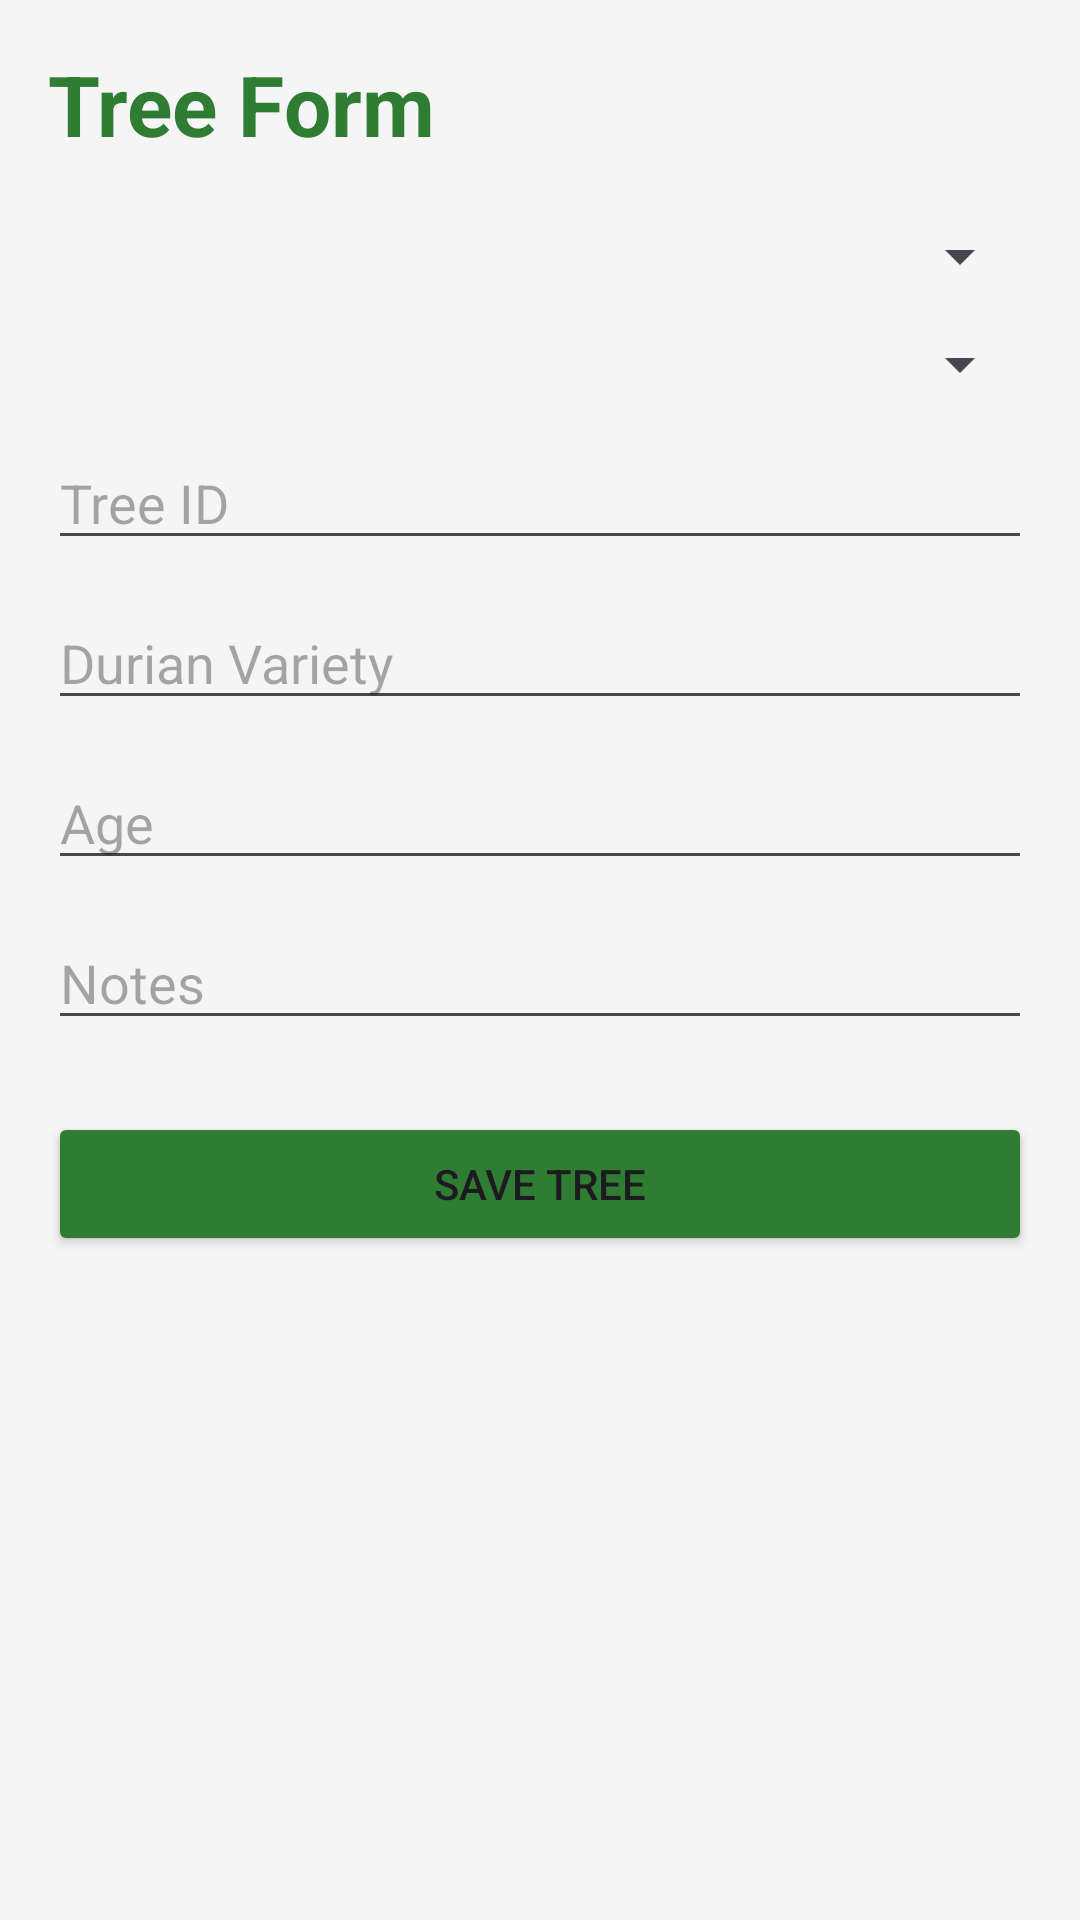

Layout XML and referenced resources for this Android screen:
<!-- AndroidManifest.xml: application theme Theme.DuriTor -->
<!-- res/layout/activity_tree_form.xml -->
<?xml version="1.0" encoding="utf-8"?>
<ScrollView xmlns:android="http://schemas.android.com/apk/res/android"
    android:layout_width="match_parent"
    android:layout_height="match_parent"
    android:background="#F5F5F5">

    <LinearLayout
        android:layout_width="match_parent"
        android:layout_height="wrap_content"
        android:orientation="vertical"
        android:padding="16dp">

        <TextView
            android:layout_width="wrap_content"
            android:layout_height="wrap_content"
            android:text="Tree Form"
            android:textSize="28sp"
            android:textStyle="bold"
            android:textColor="#2E7D32" />

        <Spinner
            android:id="@+id/treeOrchardSpinner"
            android:layout_width="match_parent"
            android:layout_height="wrap_content"
            android:layout_marginTop="20dp" />

        <Spinner
            android:id="@+id/treeRegionSpinner"
            android:layout_width="match_parent"
            android:layout_height="wrap_content"
            android:layout_marginTop="12dp" />

        <EditText
            android:id="@+id/treeIdEdit"
            android:layout_width="match_parent"
            android:layout_height="wrap_content"
            android:hint="Tree ID"
            android:layout_marginTop="12dp" />

        <EditText
            android:id="@+id/treeVarietyEdit"
            android:layout_width="match_parent"
            android:layout_height="wrap_content"
            android:hint="Durian Variety"
            android:layout_marginTop="12dp" />

        <EditText
            android:id="@+id/treeAgeEdit"
            android:layout_width="match_parent"
            android:layout_height="wrap_content"
            android:hint="Age"
            android:inputType="number"
            android:layout_marginTop="12dp" />

        <EditText
            android:id="@+id/treeNotesEdit"
            android:layout_width="match_parent"
            android:layout_height="wrap_content"
            android:hint="Notes"
            android:layout_marginTop="12dp" />

        <Button
            android:id="@+id/saveTreeButton"
            android:layout_width="match_parent"
            android:layout_height="wrap_content"
            android:text="Save Tree"
            android:layout_marginTop="24dp"
            android:backgroundTint="#2E7D32" />

    </LinearLayout>

</ScrollView>
<!-- resources referenced by this layout -->
<resources>
  <style name="Theme.DuriTor" parent="Base.Theme.DuriTor" />
  <style name="Base.Theme.DuriTor" parent="Theme.Material3.DayNight.NoActionBar">
          <item name="colorPrimary">@color/primary</item>
          <item name="colorPrimaryDark">@color/primary_dark</item>
          <item name="colorSecondary">@color/secondary</item>
          <item name="android:colorBackground">@color/background</item>
          <item name="colorSurface">@color/surface</item>
          <item name="android:statusBarColor">@color/primary_dark</item>
          <item name="android:navigationBarColor">@color/surface</item>
      </style>
  <color name="primary">#2E7D32</color>
  <color name="primary_dark">#1B5E20</color>
  <color name="secondary">#1565C0</color>
  <color name="background">#F1F5F0</color>
  <color name="surface">#FFFFFF</color>
</resources>
